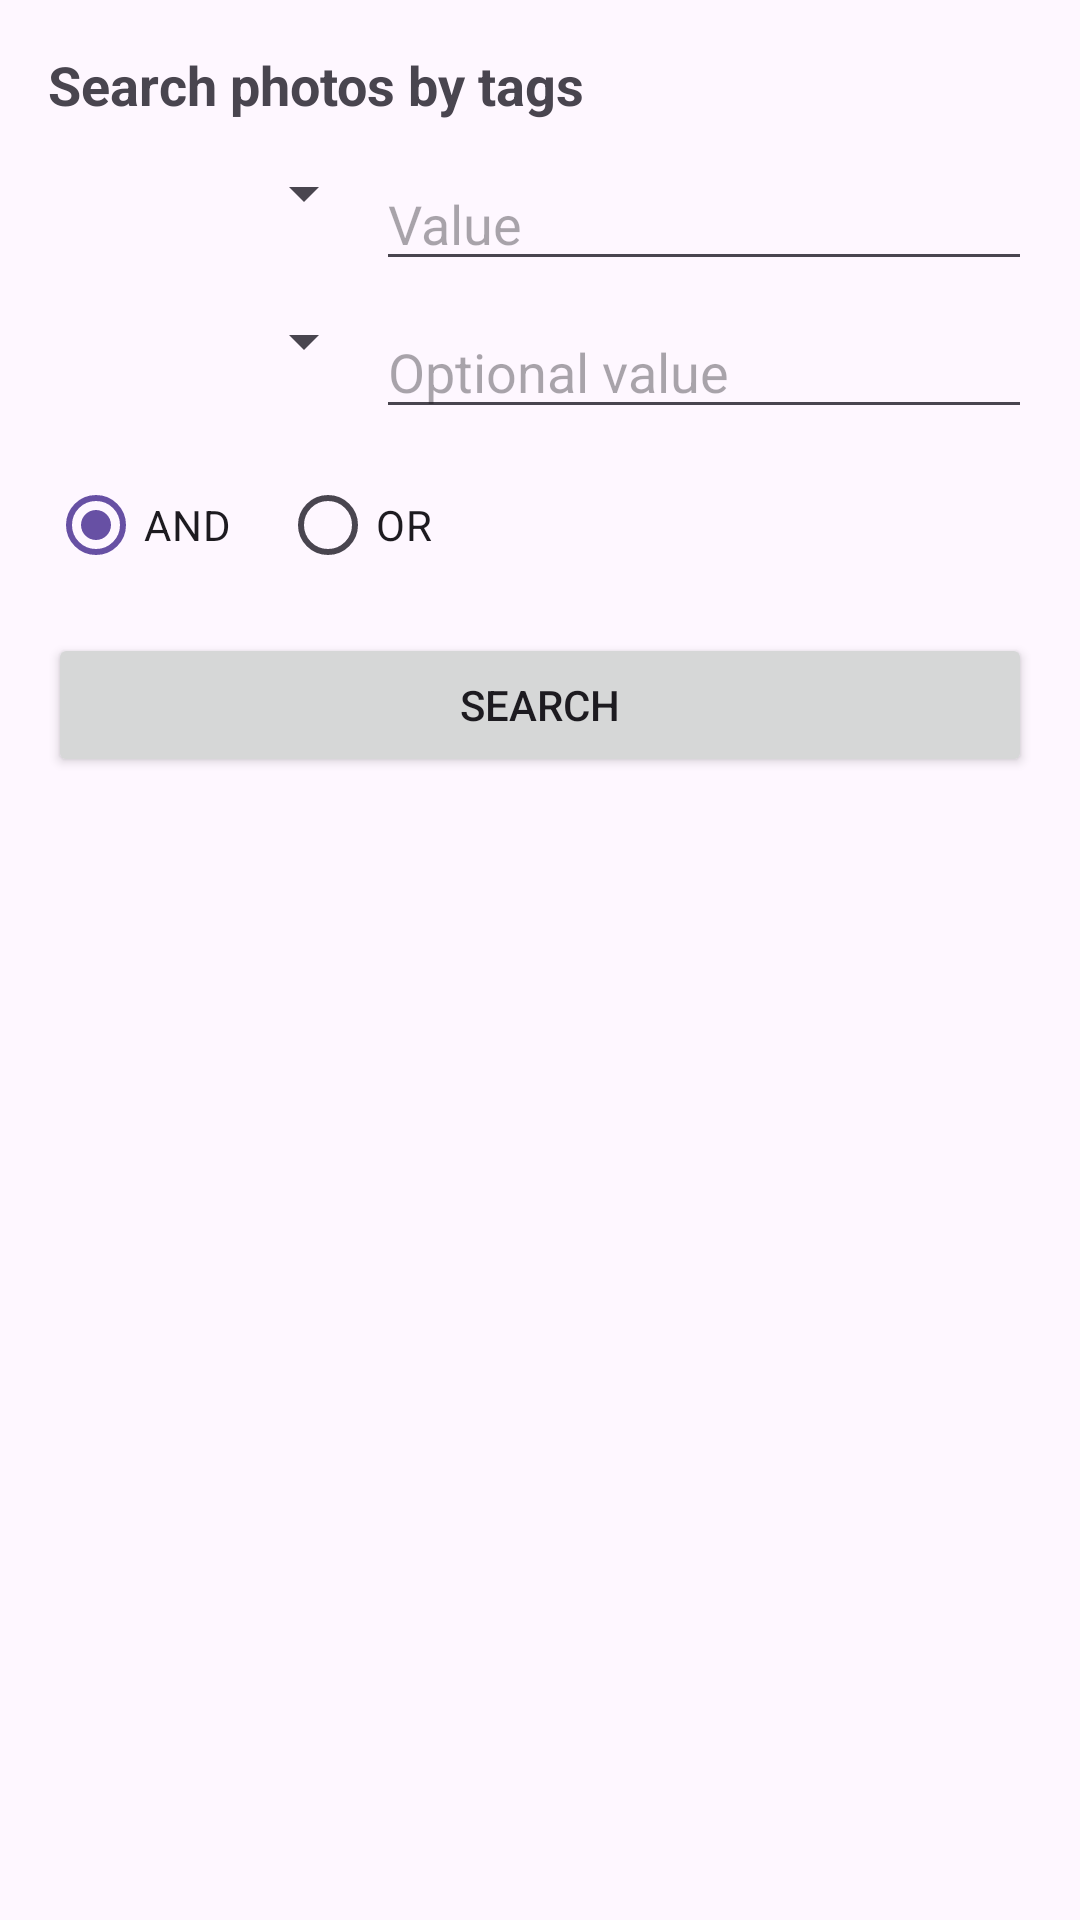

Produce the Android XML layout that renders to this screen, including the resource entries it uses.
<!-- AndroidManifest.xml: application theme Theme.Android53 -->
<!-- res/layout/fragment_search.xml -->
<?xml version="1.0" encoding="utf-8"?>
<ScrollView xmlns:android="http://schemas.android.com/apk/res/android"
    android:layout_width="match_parent"
    android:layout_height="match_parent">

    <LinearLayout
        android:layout_width="match_parent"
        android:layout_height="wrap_content"
        android:orientation="vertical"
        android:padding="16dp">

        <TextView
            android:layout_width="match_parent"
            android:layout_height="wrap_content"
            android:text="Search photos by tags"
            android:textSize="18sp"
            android:textStyle="bold" />

        <LinearLayout
            android:layout_width="match_parent"
            android:layout_height="wrap_content"
            android:orientation="horizontal"
            android:paddingTop="12dp">

            <Spinner
                android:id="@+id/typeSpinner1"
                android:layout_width="0dp"
                android:layout_height="wrap_content"
                android:layout_weight="1" />

            <AutoCompleteTextView
                android:id="@+id/valueInput1"
                android:layout_width="0dp"
                android:layout_height="wrap_content"
                android:layout_weight="2"
                android:hint="Value" />
        </LinearLayout>

        <LinearLayout
            android:layout_width="match_parent"
            android:layout_height="wrap_content"
            android:orientation="horizontal"
            android:paddingTop="8dp">

            <Spinner
                android:id="@+id/typeSpinner2"
                android:layout_width="0dp"
                android:layout_height="wrap_content"
                android:layout_weight="1" />

            <AutoCompleteTextView
                android:id="@+id/valueInput2"
                android:layout_width="0dp"
                android:layout_height="wrap_content"
                android:layout_weight="2"
                android:hint="Optional value" />
        </LinearLayout>

        <RadioGroup
            android:id="@+id/operatorGroup"
            android:layout_width="match_parent"
            android:layout_height="wrap_content"
            android:orientation="horizontal"
            android:paddingTop="8dp">

            <RadioButton
                android:id="@+id/andOption"
                android:layout_width="wrap_content"
                android:layout_height="wrap_content"
                android:text="AND"
                android:checked="true" />

            <RadioButton
                android:id="@+id/orOption"
                android:layout_width="wrap_content"
                android:layout_height="wrap_content"
                android:layout_marginStart="16dp"
                android:text="OR" />
        </RadioGroup>

        <Button
            android:id="@+id/searchButton"
            android:layout_width="match_parent"
            android:layout_height="wrap_content"
            android:text="Search"
            android:layout_marginTop="12dp" />

        <TextView
            android:id="@+id/searchStatus"
            android:layout_width="match_parent"
            android:layout_height="wrap_content"
            android:paddingTop="8dp" />

        <androidx.recyclerview.widget.RecyclerView
            android:id="@+id/searchRecyclerView"
            android:layout_width="match_parent"
            android:layout_height="wrap_content"
            android:paddingTop="8dp" />
    </LinearLayout>
</ScrollView>
<!-- resources referenced by this layout -->
<resources>
  <style name="Theme.Android53" parent="Base.Theme.Android53" />
  <style name="Base.Theme.Android53" parent="Theme.Material3.DayNight.NoActionBar">
          
          
      </style>
</resources>
